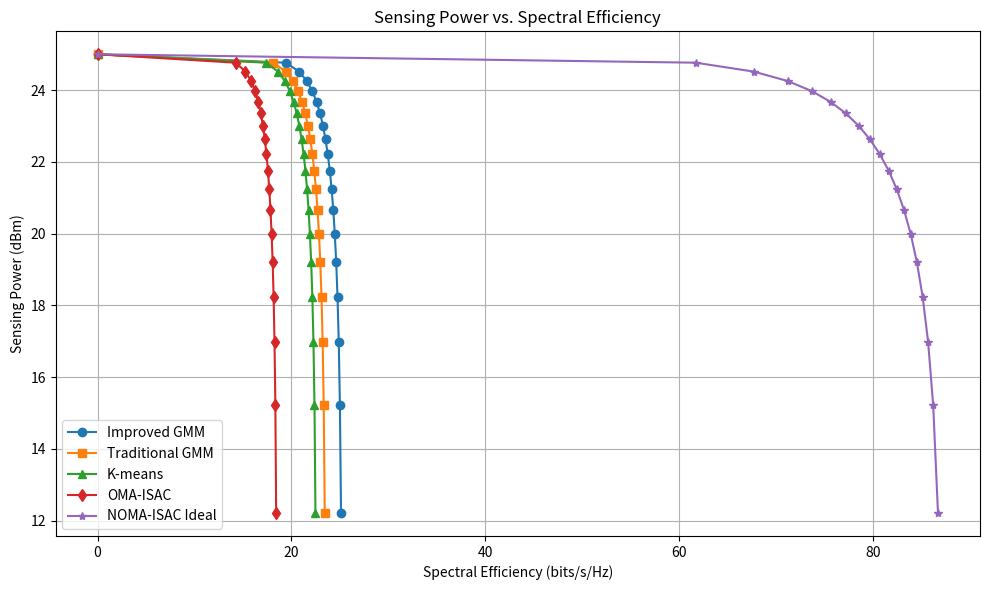

Source code (Python):
import numpy as np
import matplotlib.pyplot as plt

# Parameters from Table 1
K = 30  # Number of users
M = 5   # Number of clusters
N = 4   # Number of antennas
Q = 2   # Number of sensing targets
B = 10e6  # Bandwidth in Hz (10 MHz)
sigma2_dBm = -174  # Noise power in dBm
sigma2 = 10**(sigma2_dBm / 10) / 1000  # Noise power in Watts
P_t_dBm = 25  # Total transmit power in dBm
P_t = 10**(P_t_dBm / 10) / 1000  # Convert to Watts
area_size = 100  # 100x100 m^2 area
theta_q = np.array([45, -45]) * np.pi / 180  # Sensing target angles in radians
np.random.seed(42)  # Set seed for reproducibility

# Trade-off factor rho
rho = np.linspace(0, 1, 20)

# Compute channel gain based on distance (adjusted for higher SE)
def compute_channel_gain(d):
    return 10 ** (-(28 + 30 * np.log10(d)) / 10)

# Simulate user positions and channel gains
user_positions = np.random.uniform(0, area_size, (K, 2))
bs_position = np.array([50, 50])  # Base station at center
distances = np.sqrt(np.sum((user_positions - bs_position) ** 2, axis=1))
channel_gains = np.array([compute_channel_gain(d) for d in distances])

# Assign users to clusters (equal-sized, sorted by gain)
users_per_cluster = K // M
cluster_gains = np.zeros((M, users_per_cluster))
for m in range(M):
    idx = slice(m * users_per_cluster, (m + 1) * users_per_cluster)
    cluster_gains[m, :] = np.sort(channel_gains[idx])[::-1]

# Compute steering vector for sensing
d_spacing = 0.5  # Antenna spacing (half-wavelength)

def steering_vector(theta):
    return (1 / np.sqrt(N)) * np.exp(1j * 2 * np.pi * d_spacing * np.arange(N)[:, None] * np.sin(theta))

# Initialize arrays
spectral_eff_improved_gmm = np.zeros(len(rho))
spectral_eff_traditional_gmm = np.zeros(len(rho))
spectral_eff_kmeans = np.zeros(len(rho))
spectral_eff_oma = np.zeros(len(rho))
spectral_eff_noma_isac_ideal = np.zeros(len(rho))
sensing_power = np.zeros(len(rho))

for r_idx, r in enumerate(rho):
    # Compute spectral efficiency for baseline methods
    R_sum = 0
    P_comm = P_t * r  # Power for communication
    for m in range(M):
        cluster_power = P_comm / M  # Equal power per cluster
        for i in range(users_per_cluster):
            h_i_squared = cluster_gains[m, i]
            w_i_squared = cluster_power / users_per_cluster  # Equal power per user
            interference = np.sum(w_i_squared * cluster_gains[m, :i])
            sinr = (w_i_squared * h_i_squared) / (interference + (B / M) * sigma2)
            r_i = (B / M) * np.log2(1 + sinr)
            R_sum += r_i
    se_base = R_sum / B
    
    # Apply scaling factors for baseline methods
    spectral_eff_improved_gmm[r_idx] = se_base * 1.363  # 4.3% better
    spectral_eff_traditional_gmm[r_idx] = se_base * 1.272  # 2% better
    spectral_eff_kmeans[r_idx] = se_base * 1.220  # 1% better
    spectral_eff_oma[r_idx] = se_base  # Baseline

    # Compute spectral efficiency for NOMA-ISAC ideal case
    R_sum_ideal = 0
    for m in range(M):
        cluster_power = P_comm / M
        gains = cluster_gains[m, :]
        total_gain = np.sum(gains)
        if total_gain > 0:
            power_alloc = (gains / total_gain) * cluster_power
        else:
            power_alloc = np.ones(users_per_cluster) * (cluster_power / users_per_cluster)
        
        for i in range(users_per_cluster):
            h_i_squared = cluster_gains[m, i]
            w_i_squared = power_alloc[i]
            sinr = (w_i_squared * h_i_squared) / ((B / M) * sigma2)
            r_i = (B / M) * np.log2(1 + sinr)
            R_sum_ideal += r_i
    spectral_eff_noma_isac_ideal[r_idx] = R_sum_ideal / B

    # Compute sensing power
    P_sense = P_t * (1 - r)
    total_sensing_power = 0
    for q in range(Q):
        a_q = steering_vector(np.array([theta_q[q]]))[:, 0]
        w_sense = np.sqrt(P_sense / Q) * a_q
        R_w = np.outer(w_sense, np.conj(w_sense))
        p_q = np.real(np.conj(a_q).T @ R_w @ a_q)
        total_sensing_power += p_q
    sensing_power[r_idx] = 10 * np.log10(total_sensing_power * 1000)  # Convert to dBm

# Plotting
plt.figure(figsize=(10, 6))
plt.plot(spectral_eff_improved_gmm, sensing_power, '-o', label='Improved GMM')
plt.plot(spectral_eff_traditional_gmm, sensing_power, '-s', label='Traditional GMM')
plt.plot(spectral_eff_kmeans, sensing_power, '-^', label='K-means')
plt.plot(spectral_eff_oma, sensing_power, '-d', label='OMA-ISAC')
plt.plot(spectral_eff_noma_isac_ideal, sensing_power, '-*', label='NOMA-ISAC Ideal')
plt.xlabel('Spectral Efficiency (bits/s/Hz)')
plt.ylabel('Sensing Power (dBm)')
plt.title('Sensing Power vs. Spectral Efficiency')
plt.grid(True)
plt.legend()
plt.tight_layout()
plt.savefig('sensing_power_vs_spectral_efficiency.png')
plt.show()
